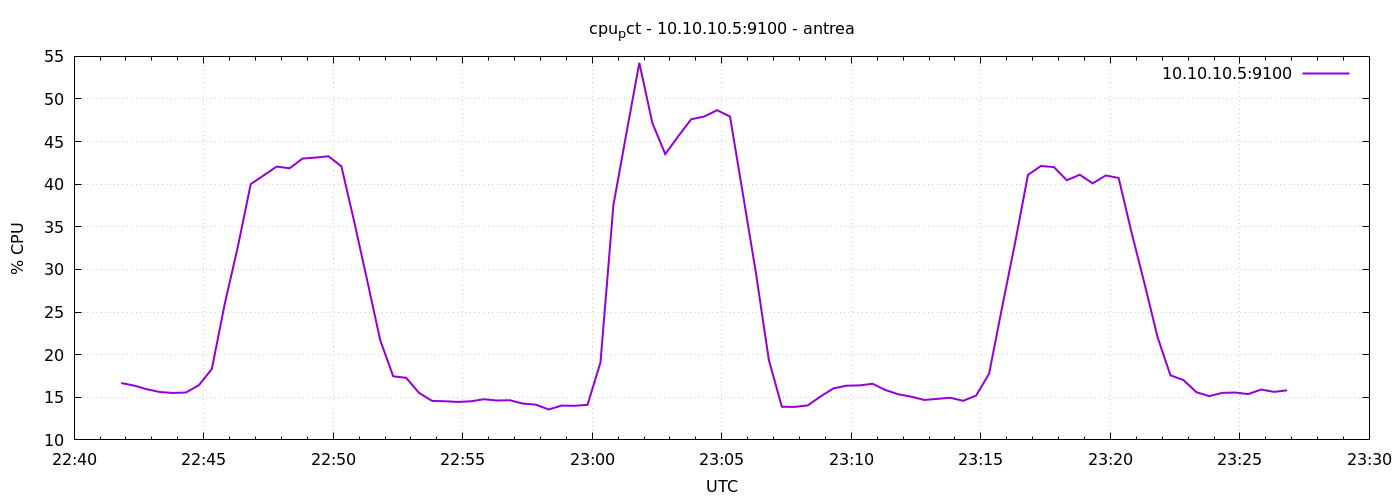

Source data for this figure (header and first rows):
1777934509	16.666666666666675
1777934539	16.37
1777934569	15.94
1777934599	15.61
1777934629	15.51
1777934659	15.56
1777934689	16.42
1777934719	18.32
1777934749	26
1777934779	32.62
1777934809	40.01
1777934839	41.04
1777934869	42.07
1777934899	41.87
1777934929	43.01
1777934959	43.12
1777934989	43.28
1777935019	42.1
1777935049	35.53
1777935079	28.66
1777935109	21.69
1777935139	17.46
1777935169	17.29
1777935199	15.51
1777935229	14.58
1777935259	14.53
1777935289	14.46
1777935319	14.53
1777935349	14.77
1777935379	14.62
1777935409	14.66
1777935439	14.26
1777935469	14.14
1777935499	13.57
1777935529	14.02
1777935559	14
1777935589	14.11
1777935619	19.1
1777935649	37.57
1777935679	45.96
1777935709	54.24
1777935739	47.21
1777935769	43.53
1777935799	45.62
1777935829	47.62
1777935859	47.94
1777935889	48.69
1777935919	47.94
1777935949	38.8
1777935979	29.6
1777936009	19.37
1777936039	13.9
1777936069	13.87
1777936099	14.05
1777936129	15.11
1777936159	16.05
1777936189	16.36
1777936219	16.4
1777936249	16.59
1777936279	15.85
1777936309	15.35
... 30 more rows
